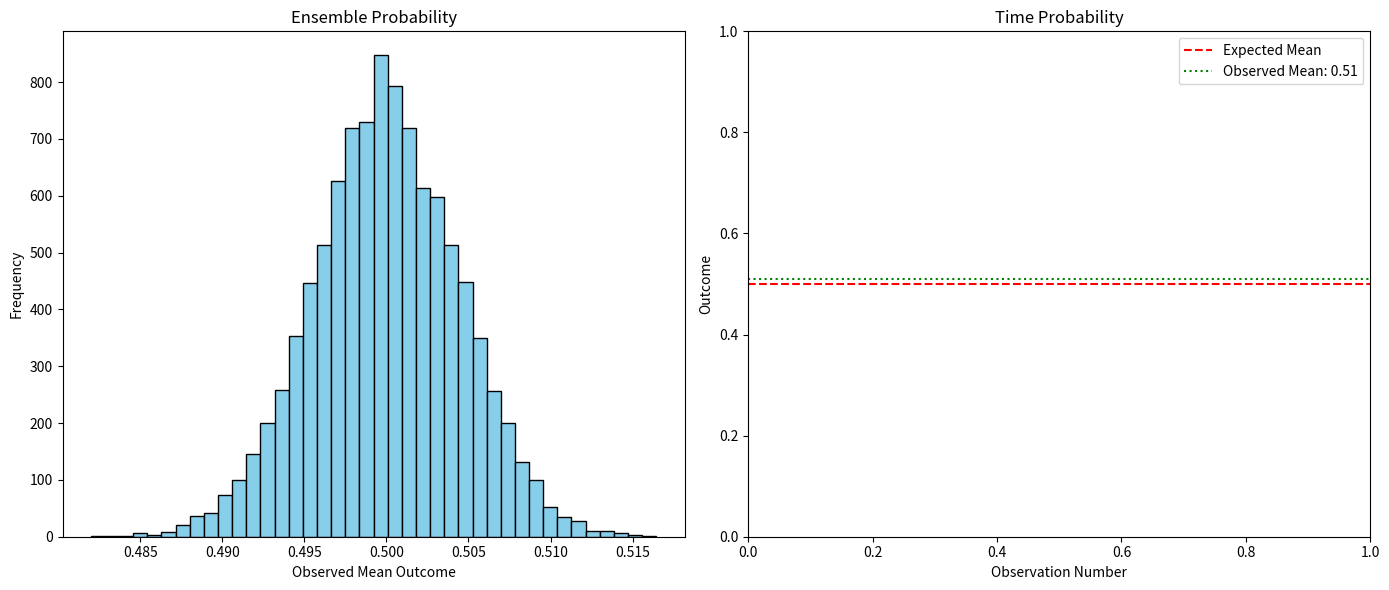

Write the Python code that produced this figure.
import numpy as np
import matplotlib.pyplot as plt

# Set seed for reproducibility
np.random.seed(42)

# Parameters for the normal distribution simulation
n_observations = 500  # Number of observations in one experiment
n_experiments = 10000  # Number of experiments for ensemble probabilities
mean = 0.5  # Mean of the normal distribution
std_dev = 0.1  # Standard deviation of the normal distribution

# Simulate observations for ensemble probability using normal distribution
ensemble_results = np.random.normal(mean, std_dev, (n_experiments, n_observations))

# Calculate the observed mean for each experiment (ensemble)
observed_means_ensemble = np.mean(ensemble_results, axis=1)

# Simulate observations for time probability using normal distribution
time_results = np.random.normal(mean, std_dev, n_observations)

# Calculate the observed mean for the time probability
observed_mean_time = np.mean(time_results)

# Visualization
plt.figure(figsize=(14, 6))

# Visualizing Ensemble Probability
plt.subplot(1, 2, 1)
plt.hist(observed_means_ensemble, bins=40, color='skyblue', edgecolor='black')
plt.title('Ensemble Probability')
plt.xlabel('Observed Mean Outcome')
plt.ylabel('Frequency')

# Visualizing Time Probability with Observed Mean
plt.subplot(1, 2, 2)
plt.axhline(y=mean, color='red', linestyle='--', label='Expected Mean')
plt.axhline(y=observed_mean_time, color='green', linestyle=':', label=f'Observed Mean: {observed_mean_time:.2f}')
plt.title('Time Probability')
plt.xlabel('Observation Number')
plt.ylabel('Outcome')
plt.legend()

plt.tight_layout()
plt.show()
